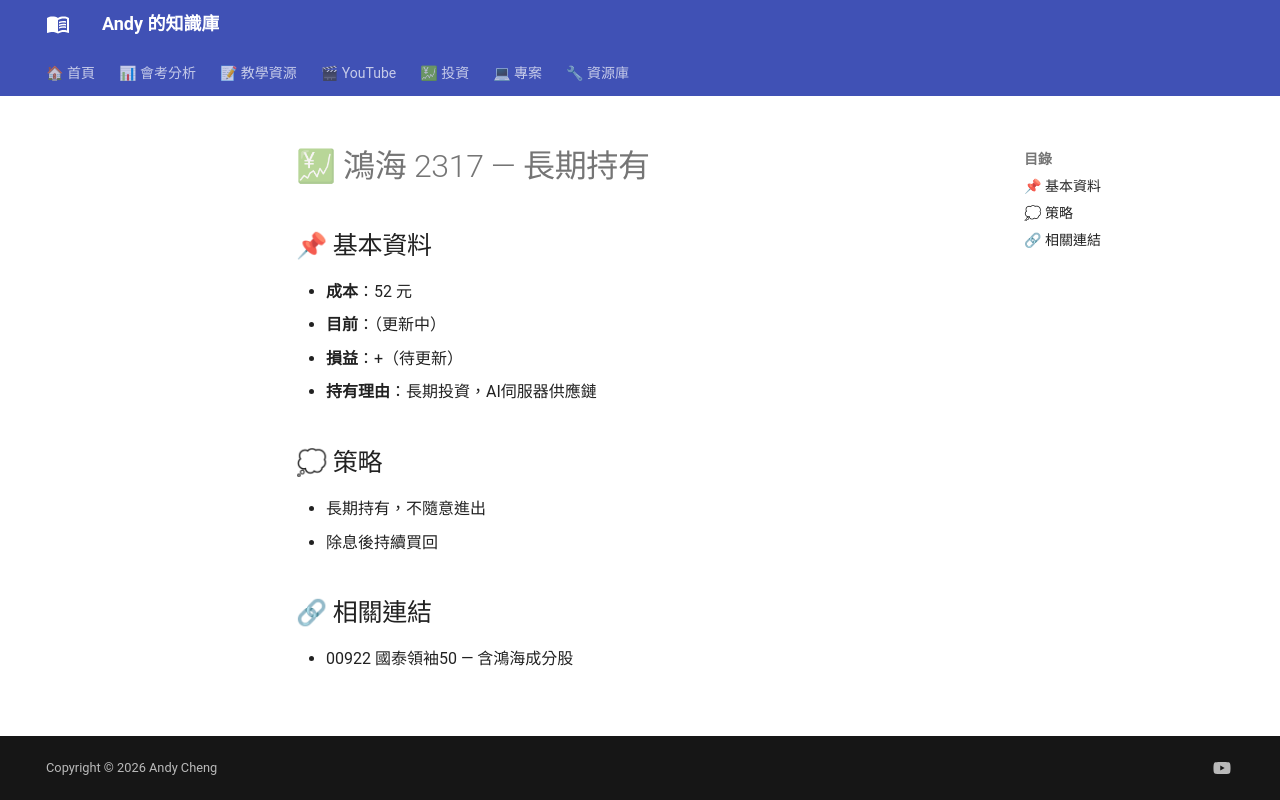

repository: andyjunyi/knowledge-base · page: 04 - 投資/持股日誌/鴻海2317/index.html · generator: mkdocs

---
tags: [投資, 日誌]
created: 2026-06-04
標的: 鴻海 2317
操作: 持有
---

# 💹 鴻海 2317 — 長期持有

## 📌 基本資料

- **成本**：52 元
- **目前**：（更新中）
- **損益**：+（待更新）
- **持有理由**：長期投資，AI伺服器供應鏈

## 💭 策略

- 長期持有，不隨意進出
- 除息後持續買回

## 🔗 相關連結

- 00922 國泰領袖50 — 含鴻海成分股
